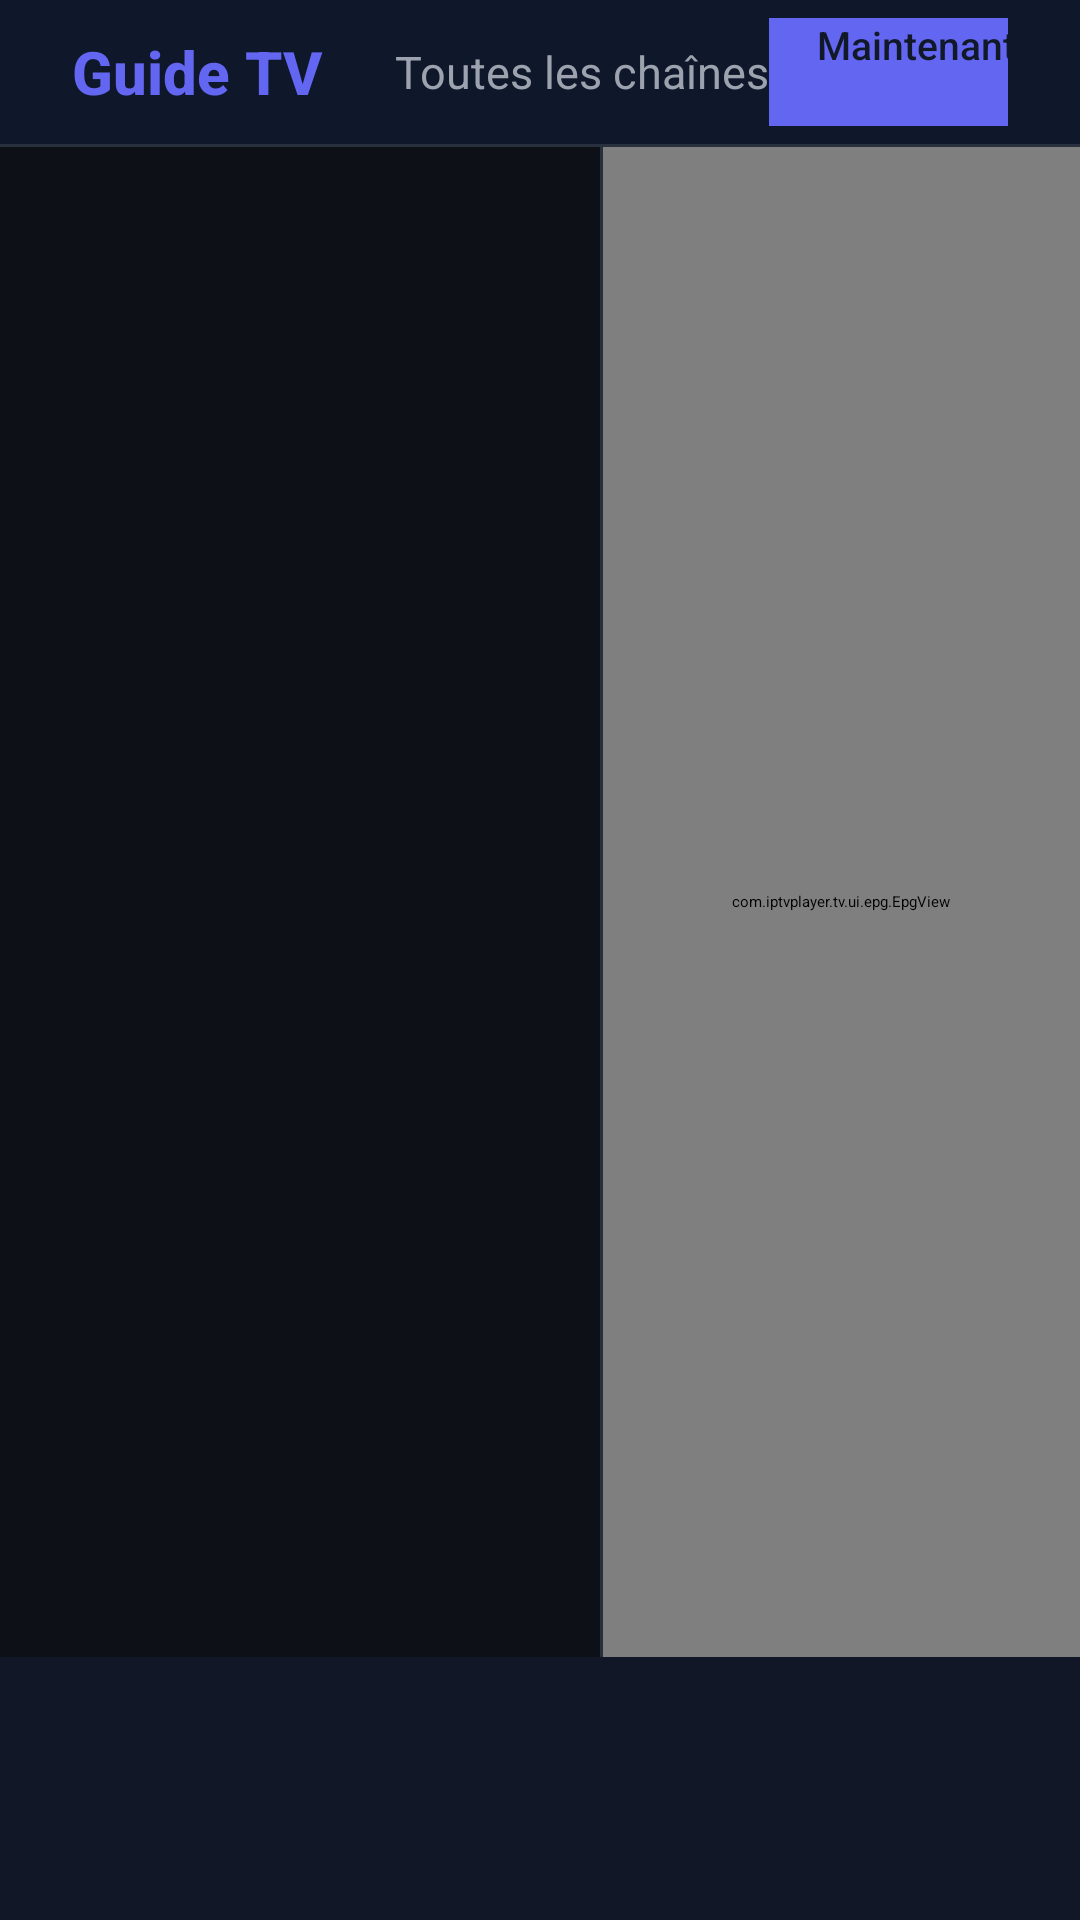

Here is an Android app screen rendered from its layout file. Give the layout XML and the strings, colors and styles it references.
<!-- AndroidManifest.xml: application theme Theme.IPTVPlayer -->
<!-- res/layout/activity_epg.xml -->
<?xml version="1.0" encoding="utf-8"?>
<FrameLayout xmlns:android="http://schemas.android.com/apk/res/android"
    android:layout_width="match_parent"
    android:layout_height="match_parent"
    android:background="@color/background">

    <LinearLayout
        android:layout_width="match_parent"
        android:layout_height="match_parent"
        android:orientation="vertical">

        
        <LinearLayout
            android:id="@+id/epg_toolbar"
            android:layout_width="match_parent"
            android:layout_height="48dp"
            android:orientation="horizontal"
            android:background="@color/tab_background"
            android:paddingHorizontal="24dp"
            android:gravity="center_vertical">

            <TextView
                android:layout_width="wrap_content"
                android:layout_height="wrap_content"
                android:text="@string/epg_title"
                android:textColor="@color/primary"
                android:textSize="20sp"
                android:textStyle="bold"
                android:fontFamily="sans-serif-medium"
                android:layout_marginEnd="24dp" />

            
            <TextView
                android:id="@+id/selected_category_label"
                android:layout_width="wrap_content"
                android:layout_height="wrap_content"
                android:text="@string/epg_all_categories"
                android:textColor="@color/text_secondary"
                android:textSize="15sp"
                android:fontFamily="sans-serif" />

            <View
                android:layout_width="0dp"
                android:layout_height="0dp"
                android:layout_weight="1" />

            <Button
                android:id="@+id/btn_jump_now"
                android:layout_width="wrap_content"
                android:layout_height="36dp"
                android:text="@string/epg_jump_to_now"
                android:textColor="@color/background"
                android:textSize="13sp"
                android:textAllCaps="false"
                android:fontFamily="sans-serif-medium"
                android:background="@color/primary"
                android:paddingHorizontal="16dp"
                android:focusable="true" />

        </LinearLayout>

        
        <View
            android:layout_width="match_parent"
            android:layout_height="1dp"
            android:background="#1AFFFFFF" />

        
        <LinearLayout
            android:layout_width="match_parent"
            android:layout_height="0dp"
            android:layout_weight="1"
            android:orientation="horizontal">

            
            <androidx.recyclerview.widget.RecyclerView
                android:id="@+id/category_list"
                android:layout_width="200dp"
                android:layout_height="match_parent"
                android:background="#0D1117"
                android:paddingVertical="4dp"
                android:clipToPadding="false"
                android:nextFocusRight="@id/epg_view" />

            
            <View
                android:id="@+id/category_divider"
                android:layout_width="1dp"
                android:layout_height="match_parent"
                android:background="#1AFFFFFF" />

            
            <com.iptvplayer.tv.ui.epg.EpgView
                android:id="@+id/epg_view"
                android:layout_width="0dp"
                android:layout_height="match_parent"
                android:layout_weight="1"
                android:focusable="true"
                android:nextFocusLeft="@id/category_list" />

        </LinearLayout>

        
        <LinearLayout
            android:id="@+id/info_panel"
            android:layout_width="match_parent"
            android:layout_height="wrap_content"
            android:minHeight="80dp"
            android:orientation="horizontal"
            android:background="#E6111827"
            android:paddingHorizontal="24dp"
            android:paddingVertical="12dp"
            android:gravity="center_vertical">

            
            <ImageView
                android:id="@+id/info_channel_logo"
                android:layout_width="52dp"
                android:layout_height="52dp"
                android:scaleType="centerCrop"
                android:layout_marginEnd="16dp" />

            <LinearLayout
                android:layout_width="0dp"
                android:layout_height="wrap_content"
                android:layout_weight="1"
                android:orientation="vertical">

                <TextView
                    android:id="@+id/info_channel_name"
                    android:layout_width="wrap_content"
                    android:layout_height="wrap_content"
                    android:textColor="@color/text_muted"
                    android:textSize="12sp"
                    android:fontFamily="sans-serif-medium"
                    android:singleLine="true" />

                <TextView
                    android:id="@+id/info_title"
                    android:layout_width="wrap_content"
                    android:layout_height="wrap_content"
                    android:textColor="@color/text_primary"
                    android:textSize="18sp"
                    android:textStyle="bold"
                    android:fontFamily="sans-serif-medium"
                    android:singleLine="true"
                    android:ellipsize="end"
                    android:layout_marginTop="2dp" />

                <LinearLayout
                    android:layout_width="wrap_content"
                    android:layout_height="wrap_content"
                    android:orientation="horizontal"
                    android:layout_marginTop="2dp"
                    android:gravity="center_vertical">

                    <TextView
                        android:id="@+id/info_time"
                        android:layout_width="wrap_content"
                        android:layout_height="wrap_content"
                        android:textColor="@color/primary"
                        android:textSize="14sp"
                        android:fontFamily="sans-serif-medium" />

                    <TextView
                        android:id="@+id/info_archive_badge"
                        android:layout_width="wrap_content"
                        android:layout_height="wrap_content"
                        android:text="@string/epg_archive_available"
                        android:textColor="@color/primary"
                        android:textSize="12sp"
                        android:background="@drawable/bg_rounded_dark"
                        android:paddingHorizontal="8dp"
                        android:paddingVertical="2dp"
                        android:layout_marginStart="12dp"
                        android:visibility="gone" />

                </LinearLayout>

            </LinearLayout>

            
            <TextView
                android:id="@+id/info_description"
                android:layout_width="0dp"
                android:layout_height="wrap_content"
                android:layout_weight="1"
                android:textColor="@color/text_secondary"
                android:textSize="13sp"
                android:maxLines="3"
                android:ellipsize="end"
                android:layout_marginStart="24dp" />

            
            <FrameLayout
                android:id="@+id/preview_container"
                android:layout_width="200dp"
                android:layout_height="112dp"
                android:layout_marginStart="16dp"
                android:background="#FF000000"
                android:visibility="gone">

                <androidx.media3.ui.PlayerView
                    android:id="@+id/preview_player_view"
                    android:layout_width="match_parent"
                    android:layout_height="match_parent"
                    app:use_controller="false"
                    app:surface_type="texture_view"
                    app:resize_mode="fill"
                    xmlns:app="http://schemas.android.com/apk/res-auto" />

                
                <View
                    android:layout_width="match_parent"
                    android:layout_height="match_parent"
                    android:background="@drawable/preview_border" />

            </FrameLayout>

        </LinearLayout>

    </LinearLayout>

    
    <FrameLayout
        android:id="@+id/epg_loading_overlay"
        android:layout_width="match_parent"
        android:layout_height="match_parent"
        android:background="#E6000000"
        android:visibility="gone">

        <LinearLayout
            android:layout_width="wrap_content"
            android:layout_height="wrap_content"
            android:layout_gravity="center"
            android:orientation="vertical"
            android:gravity="center">

            <ProgressBar
                android:layout_width="64dp"
                android:layout_height="64dp"
                android:indeterminate="true"
                android:indeterminateTint="@color/primary" />

            <TextView
                android:layout_width="wrap_content"
                android:layout_height="wrap_content"
                android:layout_marginTop="24dp"
                android:text="@string/epg_loading"
                android:textColor="@color/text_primary"
                android:textSize="18sp" />

        </LinearLayout>

    </FrameLayout>

</FrameLayout>
<!-- resources referenced by this layout -->
<resources>
  <color name="background">#111827</color>
  <color name="primary">#6366F1</color>
  <color name="tab_background">#0F172A</color>
  <color name="text_muted">#6B7280</color>
  <color name="text_primary">#FFFFFF</color>
  <color name="text_secondary">#9CA3AF</color>
  <!-- drawable bg_rounded_dark (drawable) -->
  <?xml version="1.0" encoding="utf-8"?>
  <shape xmlns:android="http://schemas.android.com/apk/res/android"
      android:shape="rectangle">
      <solid android:color="#E6111827" />
      <corners android:radius="12dp" />
  </shape>
  <!-- drawable preview_border (drawable) -->
  <?xml version="1.0" encoding="utf-8"?>
  <shape xmlns:android="http://schemas.android.com/apk/res/android"
      android:shape="rectangle">
      <stroke
          android:width="2dp"
          android:color="#FF6366F1" />
      <corners android:radius="4dp" />
  </shape>
  <string name="epg_all_categories">Toutes les chaînes</string>
  <string name="epg_archive_available">Replay</string>
  <string name="epg_jump_to_now">Maintenant</string>
  <string name="epg_loading">Chargement du guide…</string>
  <string name="epg_title">Guide TV</string>
  <style name="Theme.IPTVPlayer" parent="Theme.Leanback">
          <item name="android:colorPrimary">@color/primary</item>
          <item name="android:colorPrimaryDark">@color/primary_dark</item>
          <item name="android:colorAccent">@color/primary</item>
          <item name="android:windowBackground">@color/background</item>
          <item name="android:textColorPrimary">@color/text_primary</item>
          <item name="android:textColorSecondary">@color/text_secondary</item>
  
          
          <item name="defaultBrandColor">@color/primary</item>
          <item name="defaultBrandColorDark">@color/primary_dark</item>
          <item name="defaultSearchColor">@color/search_opaque</item>
          <item name="defaultSearchIconColor">@color/primary</item>
          <item name="defaultSearchBrightColor">@color/primary_light</item>
  
          
          <item name="browseTitleTextStyle">@style/BrowseTitleText</item>
          <item name="browseRowsMarginTop">8dp</item>
          <item name="browseTitleViewLayout">@layout/browse_title_empty</item>
          <item name="headersVerticalGridStyle">@style/HeadersVerticalGridStyle</item>
  
          
          <item name="detailsDescriptionTitleStyle">@style/DetailsDescriptionTitle</item>
          <item name="detailsDescriptionSubtitleStyle">@style/DetailsDescriptionSubtitle</item>
          <item name="detailsDescriptionBodyStyle">@style/DetailsDescriptionBody</item>
      </style>
  <color name="primary_dark">#4F46E5</color>
  <color name="search_opaque">#818CF8</color>
  <color name="primary_light">#818CF8</color>
  <style name="BrowseTitleText" parent="Widget.Leanback.Title.Text">
          <item name="android:textColor">@color/text_primary</item>
          <item name="android:textSize">36sp</item>
      </style>
  <style name="HeadersVerticalGridStyle" parent="Widget.Leanback.Headers.VerticalGridView">
          <item name="android:background">@color/fastlane_background</item>
      </style>
  <style name="DetailsDescriptionTitle" parent="Widget.Leanback.DetailsDescriptionTitleStyle">
          <item name="android:textColor">@color/text_primary</item>
          <item name="android:textSize">28sp</item>
      </style>
  <style name="DetailsDescriptionSubtitle" parent="Widget.Leanback.DetailsDescriptionSubtitleStyle">
          <item name="android:textColor">@color/primary</item>
          <item name="android:textSize">18sp</item>
      </style>
  <style name="DetailsDescriptionBody" parent="Widget.Leanback.DetailsDescriptionBodyStyle">
          <item name="android:textColor">@color/text_secondary</item>
          <item name="android:textSize">16sp</item>
      </style>
  <color name="fastlane_background">#0D1117</color>
</resources>
